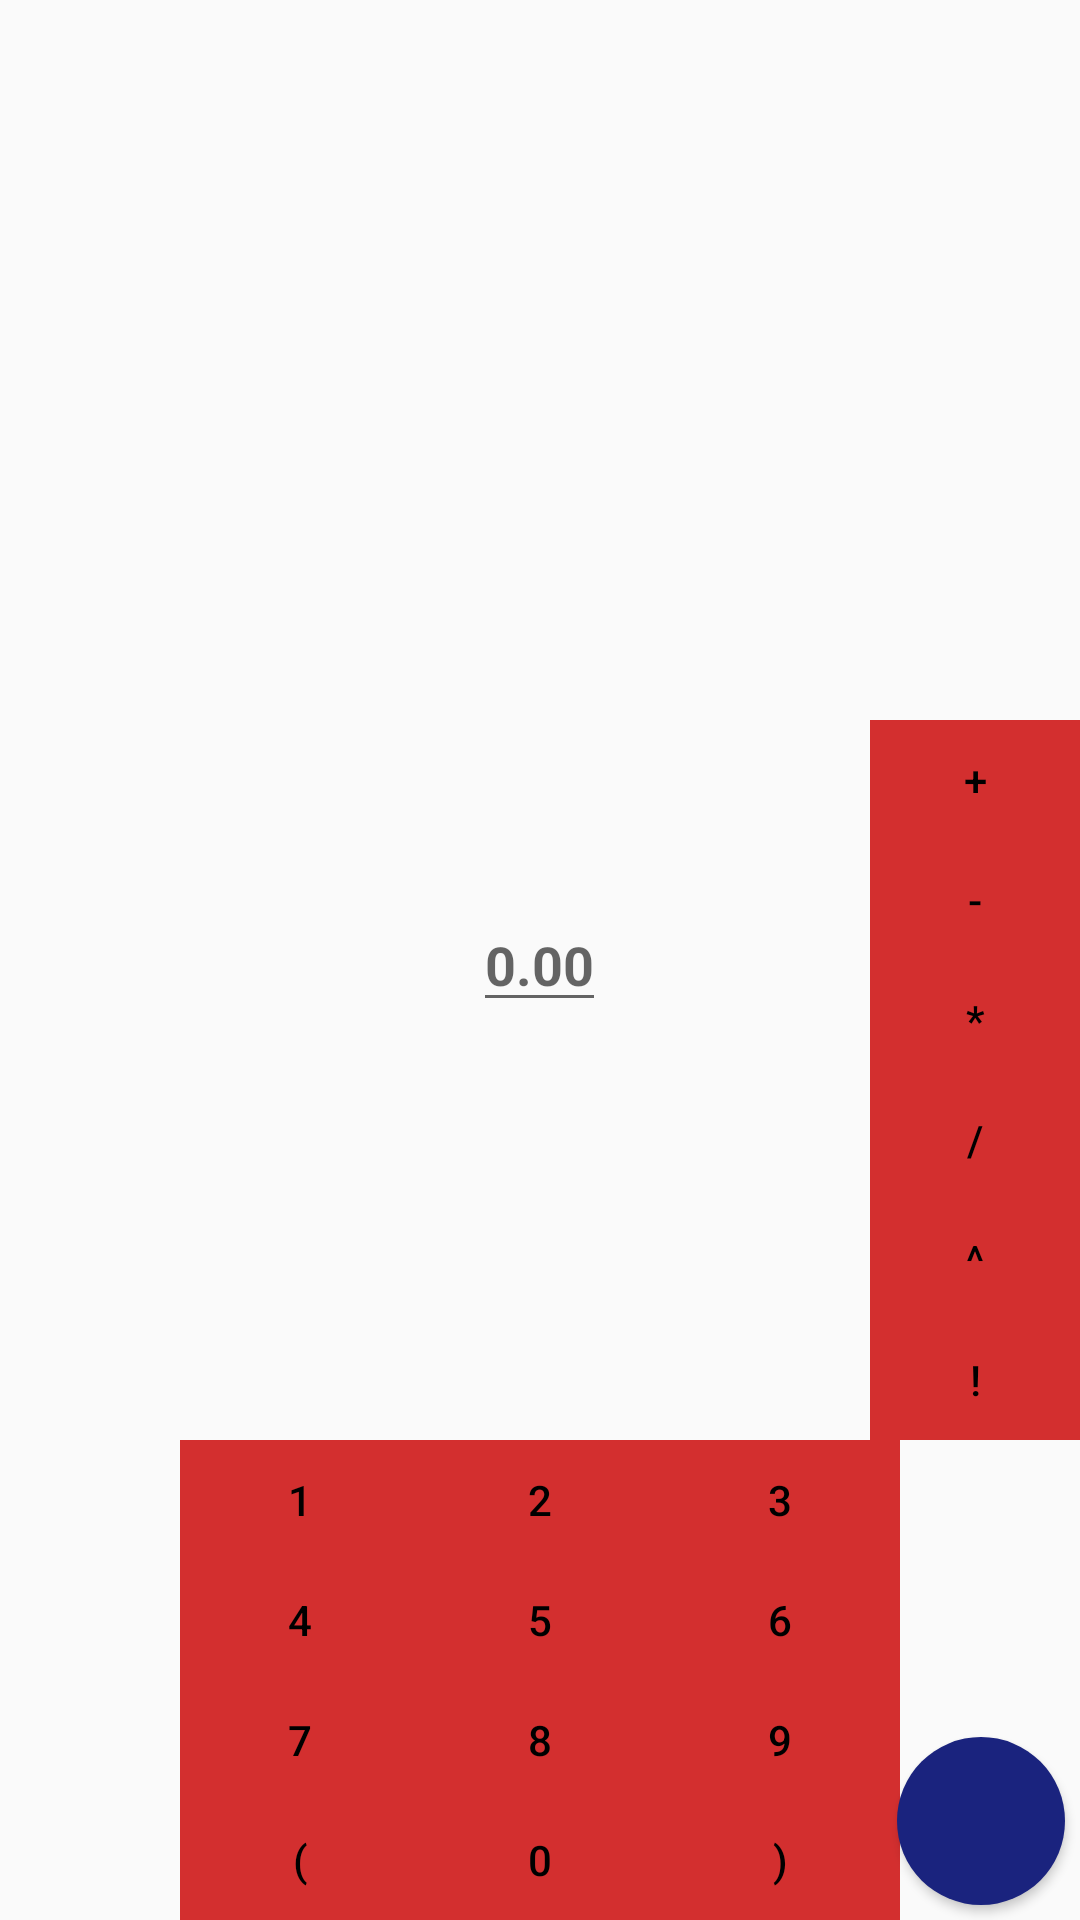

Layout XML and referenced resources for this Android screen:
<!-- AndroidManifest.xml: application theme AppTheme -->
<!-- res/layout/activity_main.xml -->
<?xml version="1.0" encoding="utf-8"?>
<RelativeLayout xmlns:android="http://schemas.android.com/apk/res/android"
    xmlns:tools="http://schemas.android.com/tools"
    android:id="@+id/rl"
    android:layout_width="fill_parent"
    android:layout_height="match_parent"
    android:orientation="vertical"

    android:paddingLeft="@dimen/activity_horizontal_margin"

    android:paddingTop="@dimen/activity_vertical_margin"
    tools:context="com.psabharw.calculator.MainActivity">

    <EditText
        android:id="@+id/editText"
        android:layout_width="wrap_content"
        android:layout_height="wrap_content"
        android:hint="0.00"
        android:textStyle="bold"
        android:layout_centerHorizontal="true"
        android:layout_centerVertical="true">

    </EditText>

    <ImageButton
        android:id="@+id/fab"
        style="@style/FloatingActionButton"
        android:layout_width="56dp"
        android:layout_height="56dp"
        android:layout_alignParentBottom="true"
        android:layout_alignParentEnd="true"
        android:layout_marginBottom="5dp"
        android:layout_marginRight="5dp"/>

    <include
        layout="@layout/keypad"
        android:layout_width="wrap_content"
        android:layout_height="wrap_content"
        android:layout_centerHorizontal="true"
        android:layout_alignParentBottom="true"
        android:layout_gravity="center|bottom"
        android:id="@+id/numKeypad">

    </include>
    <include
        layout="@layout/keypad_vertical"

        android:layout_width="wrap_content"
        android:layout_height="wrap_content"
        android:layout_gravity="end|center"
        android:id="@+id/operatorKeypad"
        android:layout_centerVertical="true"
        android:layout_alignParentRight="true"
        android:layout_above="@id/numKeypad"
        >

    </include>


</RelativeLayout>
<!-- res/layout/keypad.xml (included above) -->
<?xml version="1.0" encoding="utf-8"?>
<GridLayout xmlns:android="http://schemas.android.com/apk/res/android"
    android:id="@+id/kp"
    android:layout_width="wrap_content"
    android:layout_height="wrap_content"
    android:layout_gravity="center|bottom"
    android:columnCount="3"
    android:orientation="horizontal">




    <Button
        android:layout_margin="0dp"
        android:layout_width="80dp"
        android:layout_height="40dp"
        android:background="@color/accentColor"
        android:text="1"
        android:id="@+id/button1"
        android:textColor="#000000" />

    <Button
        android:layout_margin="0dp"
        android:layout_width="80dp"
        android:layout_height="40dp"
        android:background="@color/accentColor"
        android:text="2"
        android:id="@+id/button2"
        android:textColor="#000000" />

    <Button
        android:layout_margin="0dp"
        android:layout_width="80dp"
        android:layout_height="40dp"
        android:background="@color/accentColor"
        android:text="3"
        android:id="@+id/button3"
        android:textColor="#000000" />
    <Button
        android:layout_margin="0dp"
        android:layout_width="80dp"
        android:layout_height="40dp"
        android:background="@color/accentColor"
        android:text="4"
        android:id="@+id/button4"
        android:textColor="#000000" />
    <Button
        android:layout_margin="0dp"
        android:layout_width="80dp"
        android:layout_height="40dp"
        android:background="@color/accentColor"
        android:text="5"
        android:id="@+id/button5"
        android:textColor="#000000" />

    <Button
        android:layout_margin="0dp"
        android:layout_width="80dp"
        android:layout_height="40dp"
        android:background="@color/accentColor"
        android:text="6"
        android:id="@+id/button6"
        android:textColor="#000000" />

    <Button
        android:layout_margin="0dp"
        android:layout_width="80dp"
        android:layout_height="40dp"
        android:background="@color/accentColor"
        android:text="7"
        android:id="@+id/button7"
        android:textColor="#000000" />

    <Button
        android:layout_margin="0dp"
        android:layout_width="80dp"
        android:layout_height="40dp"
        android:background="@color/accentColor"
        android:text="8"
        android:id="@+id/button8"
        android:textColor="#000000" />
    <Button
        android:layout_margin="0dp"
        android:layout_width="80dp"
        android:layout_height="40dp"
        android:background="@color/accentColor"
        android:text="9"
        android:id="@+id/button9"
        android:textColor="#000000" />
    <Button
        android:layout_margin="0dp"
        android:layout_width="80dp"
        android:layout_height="40dp"
        android:background="@color/accentColor"
        android:text="("
        android:textColor="#000000" />
    <Button
        android:layout_margin="0dp"
        android:layout_width="80dp"
        android:layout_height="40dp"
        android:background="@color/accentColor"
        android:text="0"
        android:id="@+id/button0"
        android:textColor="#000000" />
    <Button
        android:layout_margin="0dp"
        android:layout_width="80dp"
        android:layout_height="40dp"
        android:background="@color/accentColor"
        android:text=")"
        android:textColor="#000000" />



</GridLayout>
<!-- res/layout/keypad_vertical.xml (included above) -->
<?xml version="1.0" encoding="utf-8"?>
<GridLayout xmlns:android="http://schemas.android.com/apk/res/android"
    android:id="@+id/kp"
    android:layout_width="wrap_content"
    android:layout_height="wrap_content"
    android:layout_gravity="right|center"
    android:columnCount="1"
    android:orientation="vertical">


    <Button
        android:layout_margin="0dp"
        android:layout_width="70dp"
        android:layout_height="40dp"
        android:background="@color/accentColor"
        android:text="+"
        android:id="@+id/add"
        android:textColor="#000000" />

    <Button
        android:layout_margin="0dp"
        android:layout_width="70dp"
        android:layout_height="40dp"
        android:background="@color/accentColor"
        android:text="-"
        android:id="@+id/sub"
        android:textColor="#000000" />

    <Button
        android:layout_margin="0dp"
        android:layout_width="70dp"
        android:layout_height="40dp"
        android:background="@color/accentColor"
        android:text="*"
        android:id="@+id/mul"

        android:textColor="#000000" />

    <Button
        android:layout_margin="0dp"
        android:layout_width="70dp"
        android:layout_height="40dp"
        android:background="@color/accentColor"
        android:text="/"
        android:id="@+id/div"
        android:textColor="#000000" />

    <Button
        android:layout_margin="0dp"
        android:layout_width="70dp"
        android:layout_height="40dp"
        android:background="@color/accentColor"
        android:text="^"
        android:id="@+id/exp"
        android:textColor="#000000" />

    <Button
        android:layout_margin="0dp"
        android:layout_width="70dp"
        android:layout_height="40dp"
        android:background="@color/accentColor"
        android:text="!"
        android:id="@+id/fact"
        android:textColor="#000000" />


</GridLayout>
<!-- resources referenced by this layout -->
<resources>
  <color name="accentColor">#D32F2F</color>
  <style name="FloatingActionButton" parent="android:Widget.Material.Button">
      <item name="android:background">@drawable/fab_background</item>
      <item name="android:layout_height">56dp</item>
      <item name="android:layout_weight">56dp</item>
  </style>
  <style name="AppTheme" parent="AppTheme.Base" />
  <!-- drawable fab_background (drawable) -->
  <?xml version="1.0" encoding="utf-8"?>
  <ripple xmlns:android="http://schemas.android.com/apk/res/android"
      android:color="?android:colorControlHighlight">
      <item>
          <shape android:shape="oval">
              <solid android:color="@color/contrast"/>
  
              </shape>
      </item>
  
  </ripple>
  <style name="AppTheme.Base" parent="Theme.AppCompat.Light">
          
          <item name="colorPrimary">@color/colorPrimary</item>
          <item name="colorAccent">@color/accentColor</item>
         
      </style>
  <color name="contrast">#1A237E</color>
  <color name="colorPrimary">#F44336</color>
</resources>
